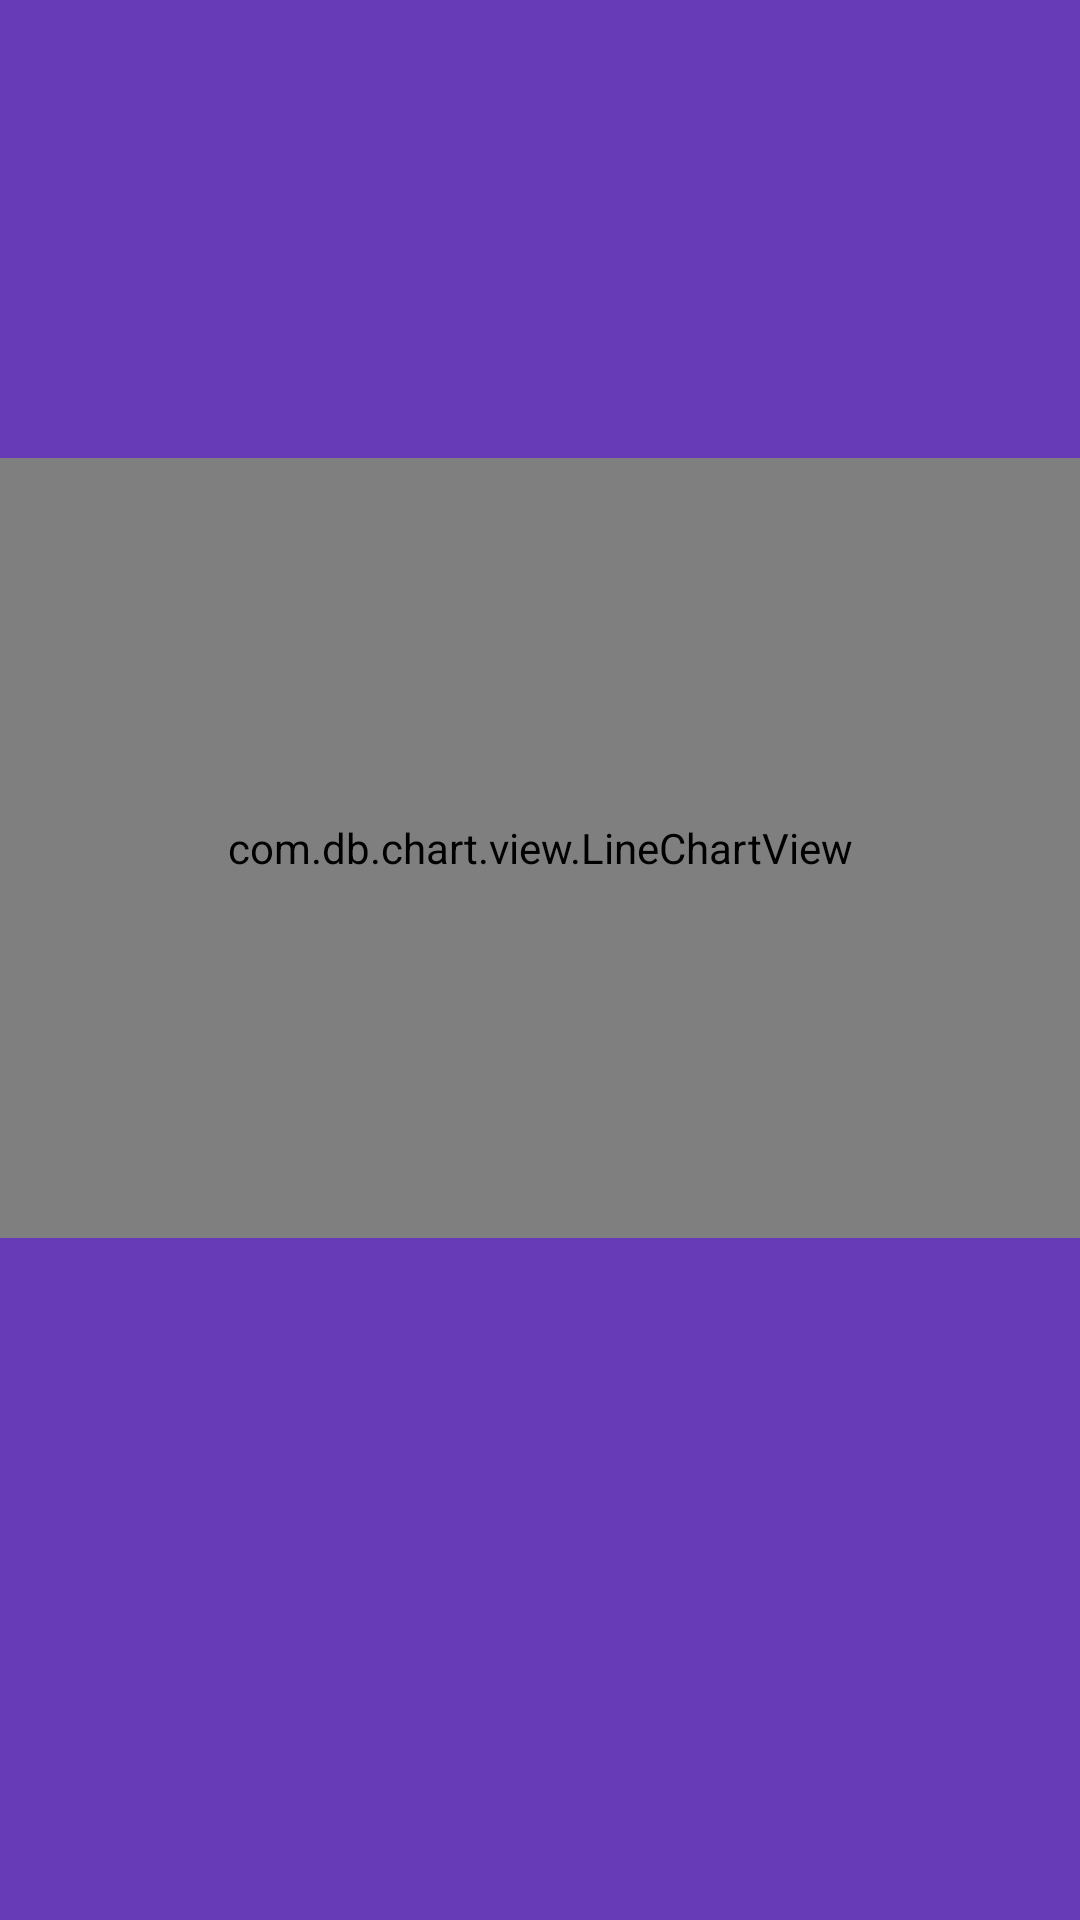

Here is an Android app screen rendered from its layout file. Give the layout XML and the strings, colors and styles it references.
<!-- AndroidManifest.xml: application theme AppTheme -->
<!-- res/layout/activity_price.xml -->
<?xml version="1.0" encoding="utf-8"?>
<android.support.constraint.ConstraintLayout xmlns:android="http://schemas.android.com/apk/res/android"
    xmlns:app="http://schemas.android.com/apk/res-auto"
    xmlns:tools="http://schemas.android.com/tools"
    xmlns:williamchart="http://schemas.android.com/apk/res-auto"
    android:layout_width="match_parent"
    android:layout_height="match_parent"
    android:animateLayoutChanges="true"
    android:fitsSystemWindows="true"
    tools:context=".ui.Price.PriceActivity">

    <View
        android:id="@+id/viewBackground"
        android:layout_width="match_parent"
        android:layout_height="match_parent"
        android:background="@color/colorPrimary" />

    <TextView
        android:id="@+id/textTitle"
        android:layout_width="wrap_content"
        android:layout_height="wrap_content"
        android:layout_marginTop="48dp"
        android:text="BITCOIN"
        android:visibility="invisible"
        android:textColor="@android:color/white"
        android:textSize="24sp"
        app:layout_constraintLeft_toLeftOf="parent"
        app:layout_constraintRight_toRightOf="parent"
        app:layout_constraintTop_toTopOf="parent" />

    <TextView
        android:id="@+id/textPrice"
        android:layout_width="wrap_content"
        android:layout_height="wrap_content"
        android:layout_marginTop="24dp"
        android:textColor="@android:color/white"
        android:textSize="24sp"
        android:visibility="invisible"
        app:layout_constraintLeft_toLeftOf="parent"
        app:layout_constraintRight_toRightOf="parent"
        app:layout_constraintTop_toBottomOf="@id/textTitle"
        tools:text="£10,456" />

    <com.db.chart.view.LineChartView
        android:id="@+id/chart"
        android:layout_width="0dp"
        android:layout_height="260dp"
        android:layout_marginTop="16dp"
        app:layout_constraintEnd_toEndOf="parent"
        app:layout_constraintStart_toStartOf="parent"
        app:layout_constraintTop_toBottomOf="@id/textPrice"
        williamchart:chart_axis="false"
        williamchart:chart_axisBorderSpacing="15dp"
        williamchart:chart_labelColor="#ffffff" />

</android.support.constraint.ConstraintLayout>
<!-- resources referenced by this layout -->
<resources>
  <color name="colorPrimary">#673AB7</color>
  <style name="AppTheme" parent="Theme.AppCompat.Light.NoActionBar">
          
          <item name="colorPrimary">@color/colorPrimary</item>
          <item name="colorPrimaryDark">@color/colorPrimaryDark</item>
          <item name="colorAccent">@color/colorAccent</item>
          <item name="android:statusBarColor">@color/colorPrimaryDark</item>
          <item name="android:navigationBarColor">@color/colorPrimaryDarker</item>
      </style>
  <color name="colorPrimaryDark">#512DA8</color>
  <color name="colorAccent">#B388FF</color>
  <color name="colorPrimaryDarker">#311B92</color>
</resources>
